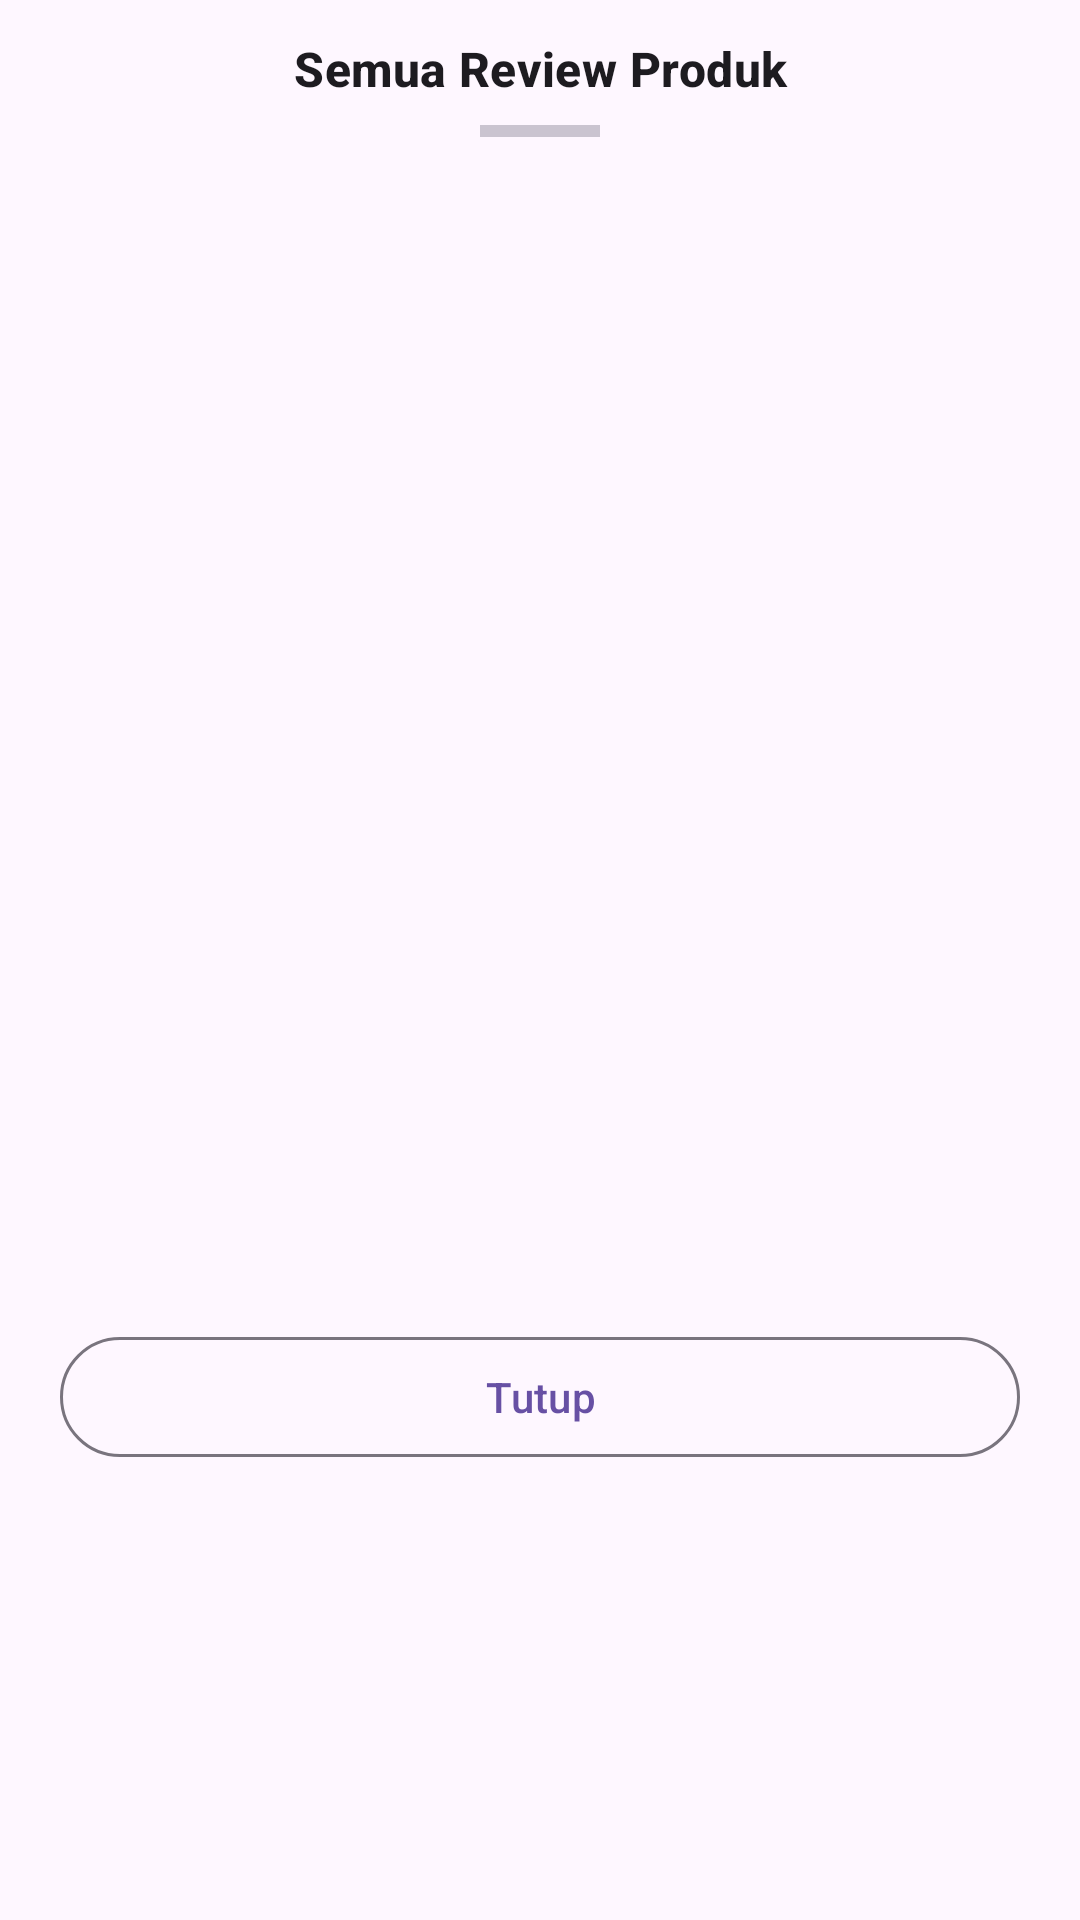

Write the Android layout XML for this screen, with the resource values it uses.
<!-- AndroidManifest.xml: application theme Theme.UTSPMII_6304240060 -->
<!-- res/layout/bottom_sheet_reviews.xml -->
<?xml version="1.0" encoding="utf-8"?>
<LinearLayout xmlns:android="http://schemas.android.com/apk/res/android"
    xmlns:app="http://schemas.android.com/apk/res-auto"
    xmlns:tools="http://schemas.android.com/tools"
    android:layout_width="match_parent"
    android:layout_height="wrap_content"
    android:orientation="vertical"
    android:paddingHorizontal="8dp"
    android:paddingTop="12dp"
    tools:context=".ui.ReviewBottomSheet">

    <TextView
        android:layout_width="match_parent"
        android:layout_height="wrap_content"
        android:gravity="center"
        android:text="@string/title_all_reviews"
        android:textAppearance="?attr/textAppearanceTitleMedium"
        android:textStyle="bold" />

    <View
        android:layout_width="40dp"
        android:layout_height="4dp"
        android:layout_gravity="center_horizontal"
        android:layout_marginTop="8dp"
        android:background="?attr/colorOutlineVariant" />

    <androidx.recyclerview.widget.RecyclerView
        android:id="@+id/rvReviews"
        android:layout_width="match_parent"
        android:layout_height="380dp"
        android:layout_marginTop="8dp"
        tools:listitem="@layout/item_review" />

    <com.google.android.material.button.MaterialButton
        android:id="@+id/btnClose"
        style="@style/Widget.Material3.Button.OutlinedButton"
        android:layout_width="match_parent"
        android:layout_height="wrap_content"
        android:layout_marginHorizontal="12dp"
        android:layout_marginTop="8dp"
        android:layout_marginBottom="12dp"
        android:text="@string/action_close" />

</LinearLayout>
<!-- res/layout/item_review.xml (included above) -->
<?xml version="1.0" encoding="utf-8"?>
<com.google.android.material.card.MaterialCardView xmlns:android="http://schemas.android.com/apk/res/android"
    xmlns:app="http://schemas.android.com/apk/res-auto"
    xmlns:tools="http://schemas.android.com/tools"
    android:layout_width="match_parent"
    android:layout_height="wrap_content"
    android:layout_marginHorizontal="12dp"
    android:layout_marginVertical="4dp"
    app:cardCornerRadius="10dp"
    app:cardElevation="1dp">

    <LinearLayout
        android:layout_width="match_parent"
        android:layout_height="wrap_content"
        android:orientation="vertical"
        android:padding="12dp">

        <TextView
            android:id="@+id/tvReviewerName"
            android:layout_width="match_parent"
            android:layout_height="wrap_content"
            android:textAppearance="?attr/textAppearanceTitleSmall"
            android:textStyle="bold"
            tools:text="Eleanor Collins" />

        <TextView
            android:id="@+id/tvReviewRating"
            android:layout_width="match_parent"
            android:layout_height="wrap_content"
            android:layout_marginTop="2dp"
            android:textAppearance="?attr/textAppearanceLabelMedium"
            android:textColor="?attr/colorPrimary"
            tools:text="Rating review: 3 / 5" />

        <TextView
            android:id="@+id/tvReviewComment"
            android:layout_width="match_parent"
            android:layout_height="wrap_content"
            android:layout_marginTop="6dp"
            android:textAppearance="?attr/textAppearanceBodyMedium"
            android:textStyle="italic"
            tools:text="Would not recommend!" />

        <TextView
            android:id="@+id/tvReviewDate"
            android:layout_width="match_parent"
            android:layout_height="wrap_content"
            android:layout_marginTop="6dp"
            android:textAppearance="?attr/textAppearanceLabelSmall"
            android:textColor="?attr/colorOnSurfaceVariant"
            tools:text="2025-04-30T09:41:02.053Z" />

        <TextView
            android:id="@+id/tvReviewerEmail"
            android:layout_width="match_parent"
            android:layout_height="wrap_content"
            android:textAppearance="?attr/textAppearanceLabelSmall"
            android:textColor="?attr/colorOnSurfaceVariant"
            tools:text="eleanor.collins@x.dummyjson.com" />

    </LinearLayout>

</com.google.android.material.card.MaterialCardView>
<!-- resources referenced by this layout -->
<resources>
  <string name="action_close">Tutup</string>
  <string name="title_all_reviews">Semua Review Produk</string>
  <style name="Theme.UTSPMII_6304240060" parent="Base.Theme.UTSPMII_6304240060" />
  <style name="Base.Theme.UTSPMII_6304240060" parent="Theme.Material3.DayNight.NoActionBar">
      </style>
</resources>
